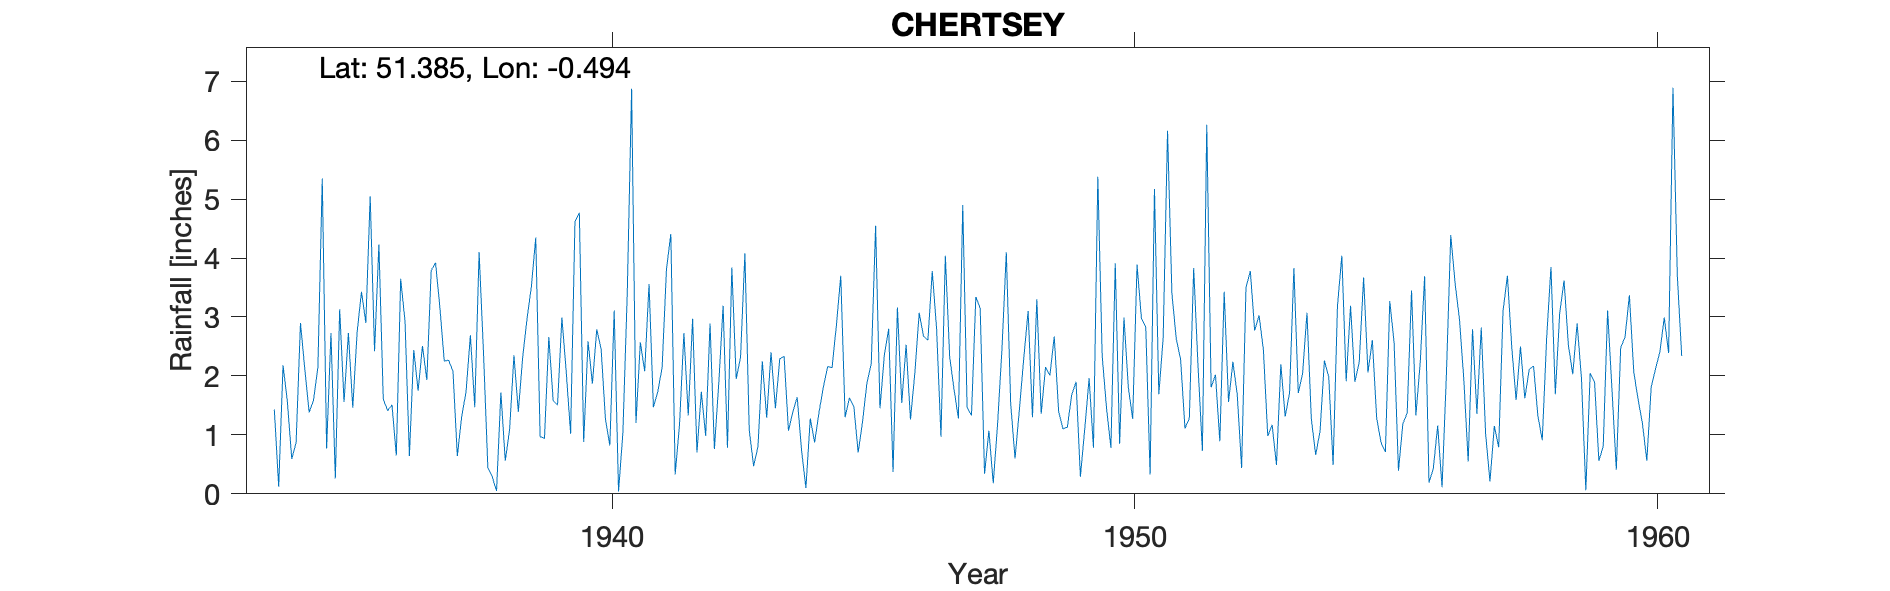

Source data for this figure (header and first rows):
CHERTSEY, , , , , , , , , , , , , , , , , , , , , , , 
Grid ref, TQ049662, Long, -0.4939, Lat, 51.39, Elevation, 42, ft, , , , , , , , , , , , , , , 
Station no, 241/5, , , , , , , , , , , , , , , , , , , , , , 
, 1931, 1932, 1933, 1934, 1935, 1936, 1937, 1938, 1939, 1940, 1941, 1942, 1943, 1944, 1945, 1946, 1947, 1948, 1949, 1950, 1951, 1952, 1953
January, , , , 1.43, 0.77, 4.23, 3.79, 2.41, 4.35, 2.59, 2.57, 2.97, 4.08, 1.64, 1.63, 1.54, 1.77, 4.1, 1.4, 0.78, 2.65, 2.02, 0.98
February, , , , 0.12, 2.73, 1.61, 3.92, 0.45, 0.97, 1.87, 2.08, 0.7, 1.08, 0.74, 1.48, 2.53, 1.28, 1.53, 1.1, 3.91, 6.16, 0.89, 1.17
March, , , , 2.18, 0.26, 1.41, 3.16, 0.29, 0.94, 2.79, 3.56, 1.73, 0.47, 0.1, 0.7, 1.26, 4.9, 0.6, 1.13, 0.85, 3.4, 3.43, 0.49
April, , , , 1.56, 3.13, 1.51, 2.25, 0.05, 2.66, 2.46, 1.47, 0.98, 0.8, 1.28, 1.22, 2.05, 1.47, 1.43, 1.68, 2.99, 2.63, 1.56, 2.2
May, , , , 0.59, 1.56, 0.65, 2.27, 1.72, 1.58, 1.26, 1.73, 2.89, 2.25, 0.87, 1.88, 3.07, 1.33, 2.3, 1.9, 1.81, 2.28, 2.24, 1.31
June, , , , 0.87, 2.73, 3.65, 2.08, 0.56, 1.51, 0.82, 2.14, 0.76, 1.29, 1.38, 2.21, 2.67, 3.34, 3.1, 0.29, 1.27, 1.11, 1.68, 1.71
July, , , , 2.9, 1.46, 2.92, 0.64, 1.09, 2.99, 3.11, 3.81, 1.87, 2.4, 1.81, 4.55, 2.61, 3.15, 1.3, 1.1, 3.89, 1.28, 0.44, 3.83
August, , , , 2.11, 2.74, 0.64, 1.31, 2.35, 2.06, 0.04, 4.41, 3.19, 1.45, 2.16, 1.45, 3.78, 0.34, 3.3, 1.96, 2.98, 3.83, 3.5, 1.71
September, , , , 1.38, 3.43, 2.44, 1.73, 1.39, 1.02, 1.04, 0.33, 0.78, 2.29, 2.14, 2.35, 2.79, 1.07, 1.36, 0.78, 2.83, 2.16, 3.78, 2.04
October, , , , 1.59, 2.9, 1.75, 2.69, 2.32, 4.62, 3.4, 1.18, 3.84, 2.33, 2.86, 2.8, 0.97, 0.18, 2.15, 5.38, 0.33, 0.73, 2.77, 3.07
November, , , , 2.15, 5.05, 2.51, 1.47, 2.97, 4.77, 6.87, 2.73, 1.95, 1.07, 3.7, 0.37, 4.04, 1.19, 2.01, 2.34, 5.17, 6.26, 3.03, 1.27
December, , , , 5.35, 2.42, 1.93, 4.1, 3.52, 0.88, 1.2, 1.33, 2.32, 1.39, 1.3, 3.16, 2.32, 2.46, 2.67, 1.45, 1.69, 1.81, 2.44, 0.66
Total, , , , 22.23, 29.18, 25.25, 29.41, 19.12, 28.35, 27.45, 27.34, 23.98, 20.9, 19.98, 23.8, 29.63, 22.48, 25.85, 20.51, 28.5, 34.3, 27.78, 20.44
1934 Trees 5ft high 11ft SE will be stri…, , , , , , , , , , , , , , , , , , , , , , , 
1958 Total corrected in 1973, , , , , , , , , , , , , , , , , , , , , , , 
Post 1960 known as Chertsey Council Depo…, , , , , , , , , , , , , , , , , , , , , , , 
1934-1966, , , , , , , , , , , , , , , , , , , , , , , 
